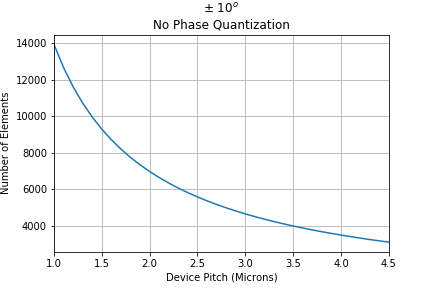

Source data for this figure (header and first rows):
Pitch, Unquantized, 4b Linear
1, 13922, 
1.1, 12656, 
1.2, 11601, 
1.3, 10709, 
1.4, 9944, 
1.5, 9281, 
1.6, 8701, 
1.7, 8189, 
1.8, 7734, 
1.9, 7327, 
2.0, 6961, 
2.1, 6630, 
2.2, 6328, 
2.3, 6053, 
2.4, 5801, 
2.5, 5569, 
2.6, 5355, 
2.7, 5156, 
2.8, 4972, 
2.9, 4801, 
3.0, 4641, 
3.1, 4491, 
3.2, 4351, 
3.3, 4219, 
3.4, 4095, 
3.5, 3978, 
3.6, 3867, 
3.7, 3763, 
3.8, 3664, 
3.9, 3570, 
4.0, 3481, 
4.1, 3396, 
4.2, 3315, 
4.3, 3235, 
4.4, 3164, 
4.5, 3094, 
